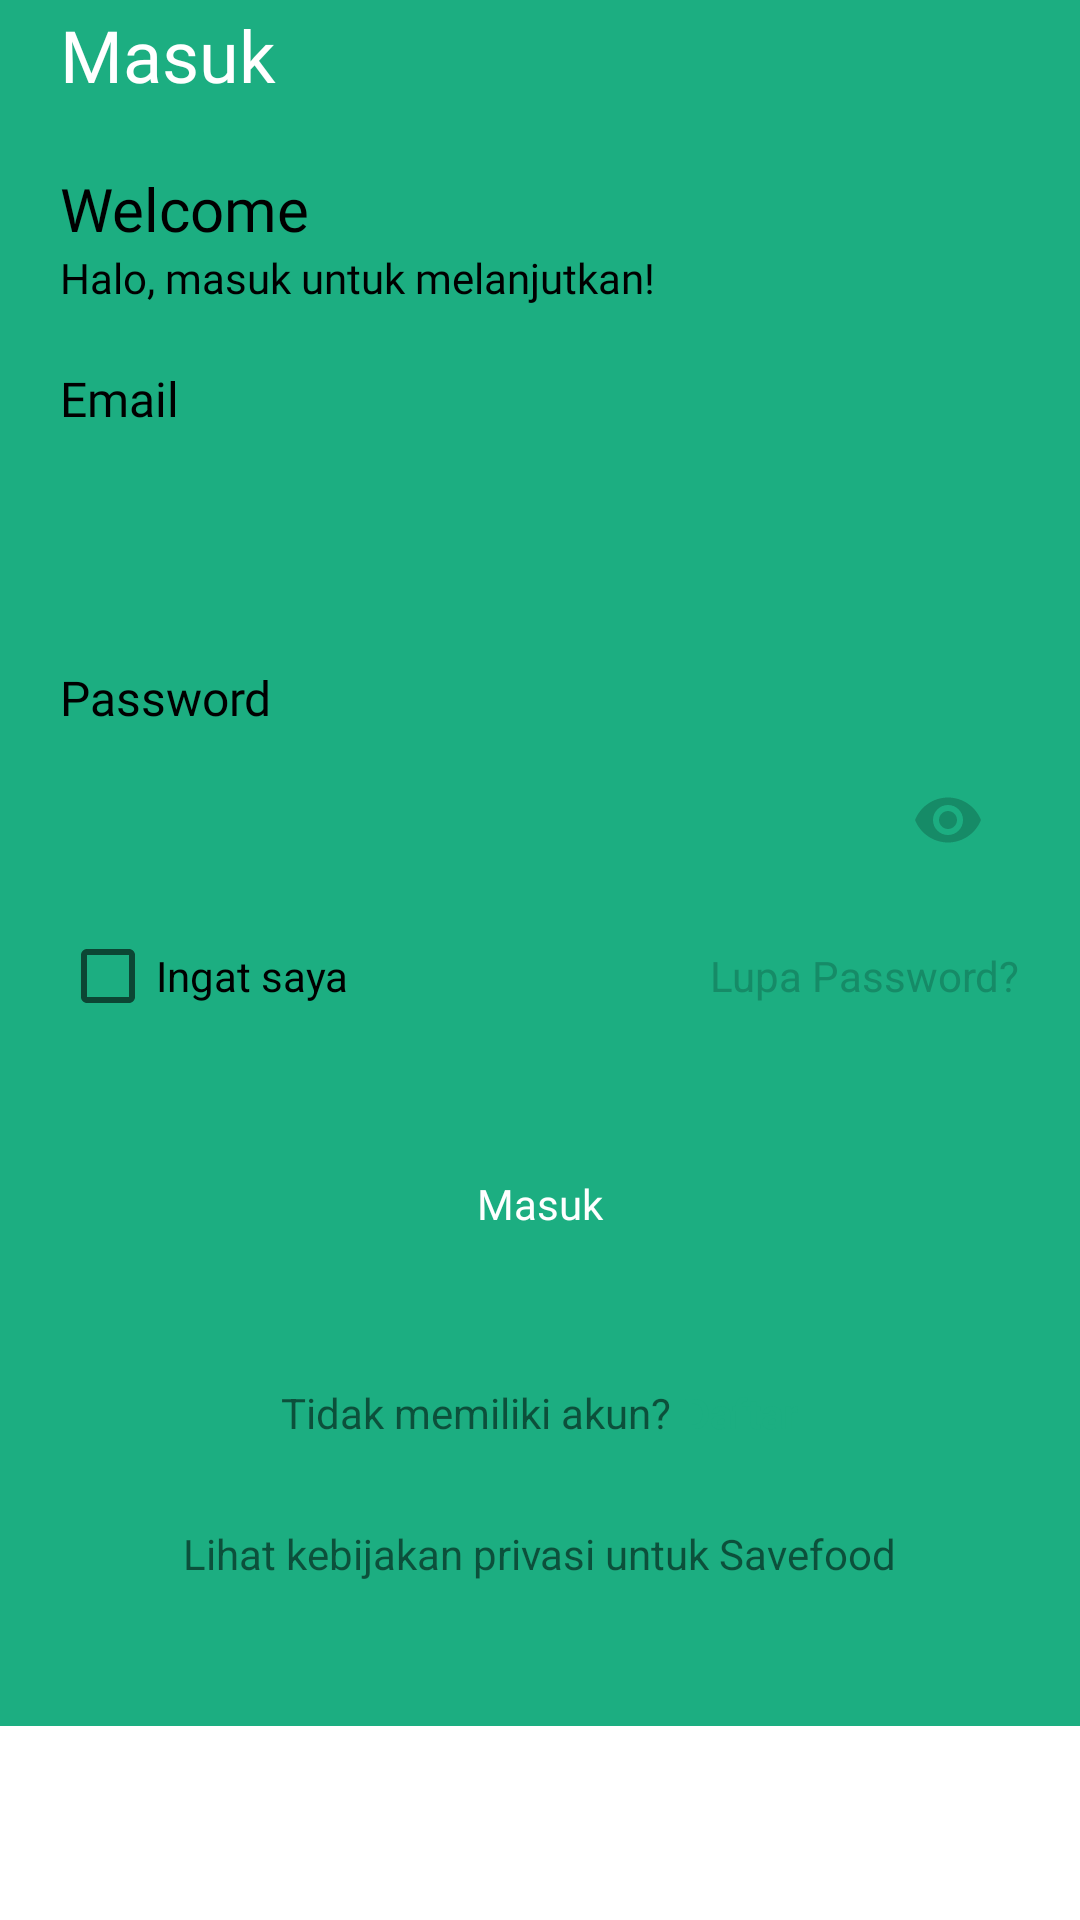

Here is an Android app screen rendered from its layout file. Give the layout XML and the strings, colors and styles it references.
<!-- AndroidManifest.xml: application theme Theme.SaveFood -->
<!-- res/layout/activity_login.xml -->
<?xml version="1.0" encoding="utf-8"?>
<androidx.constraintlayout.widget.ConstraintLayout xmlns:android="http://schemas.android.com/apk/res/android"
    xmlns:app="http://schemas.android.com/apk/res-auto"
    xmlns:tools="http://schemas.android.com/tools"
    android:layout_width="match_parent"
    android:layout_height="match_parent"
    tools:context=".ui.login.LoginActivity">

    <ScrollView
        android:layout_width="match_parent"
        android:layout_height="0dp"
        app:layout_constraintTop_toTopOf="parent"
        app:layout_constraintBottom_toBottomOf="parent"
        android:background="@color/white">

        <androidx.constraintlayout.widget.ConstraintLayout
            android:layout_width="match_parent"
            android:layout_height="match_parent"
            android:background="@color/colorPrimary">

            <ImageView
                android:layout_width="wrap_content"
                android:layout_height="wrap_content"
                android:src="@drawable/ellipse2"
                app:layout_constraintEnd_toEndOf="parent"
                android:layout_marginEnd="@dimen/large_150"
                app:layout_constraintTop_toTopOf="parent"/>

            <ImageView
                android:id="@+id/iv_ellipse3"
                android:layout_width="wrap_content"
                android:layout_height="wrap_content"
                android:src="@drawable/ellipse3"
                app:layout_constraintEnd_toEndOf="parent"
                app:layout_constraintTop_toTopOf="parent"
                android:layout_marginTop="@dimen/normal_100" />

            <TextView
                android:layout_width="wrap_content"
                android:layout_height="wrap_content"
                android:text="@string/login"
                android:fontFamily="@font/poppins_bold"
                android:textColor="@color/white"
                android:textSize="@dimen/h5"
                app:layout_constraintStart_toStartOf="parent"
                app:layout_constraintTop_toTopOf="parent"
                app:layout_constraintBottom_toTopOf="@id/container_login"
                android:layout_marginStart="@dimen/normal_125" />

            <LinearLayout
                android:id="@+id/container_login"
                android:layout_width="match_parent"
                android:layout_height="wrap_content"
                android:background="@drawable/bg_rounded_top_white"
                android:layout_marginTop="@dimen/normal_125"
                android:orientation="vertical"
                android:padding="@dimen/normal_125"
                app:layout_constraintTop_toBottomOf="@id/iv_ellipse3"
                app:layout_constraintBottom_toBottomOf="parent">

                <TextView
                    android:layout_width="wrap_content"
                    android:layout_height="wrap_content"
                    android:text="Welcome"
                    android:textColor="@color/black"
                    android:fontFamily="@font/poppins_bold"
                    android:textSize="@dimen/h6" />

                <TextView
                    android:layout_width="wrap_content"
                    android:layout_height="wrap_content"
                    android:text="@string/hello_there_sign_to_continue"
                    android:textColor="@color/black"
                    android:fontFamily="@font/poppins" />

                <TextView
                    android:layout_width="wrap_content"
                    android:layout_height="wrap_content"
                    android:text="@string/email"
                    android:textColor="@color/black"
                    android:textSize="@dimen/subtitle_1"
                    android:fontFamily="@font/poppins_medium"
                    android:layout_marginTop="@dimen/normal_125" />

                <com.google.android.material.textfield.TextInputLayout
                    android:layout_width="match_parent"
                    android:layout_height="@dimen/edit_text"
                    app:hintEnabled="false"
                    android:layout_marginTop="@dimen/small_25">

                    <EditText
                        android:id="@+id/et_email"
                        android:fontFamily="@font/poppins"
                        android:background="@drawable/bg_edit_text"
                        android:layout_width="match_parent"
                        android:layout_height="match_parent"
                        android:textColorHint="@color/text_color_hint"
                        android:paddingHorizontal="@dimen/normal_100" />

                </com.google.android.material.textfield.TextInputLayout>

                <TextView
                    android:layout_width="wrap_content"
                    android:layout_height="wrap_content"
                    android:text="@string/password"
                    android:textColor="@color/black"
                    android:textSize="@dimen/subtitle_1"
                    android:fontFamily="@font/poppins_medium"
                    android:layout_marginTop="@dimen/normal_125" />

                <com.google.android.material.textfield.TextInputLayout
                    android:layout_width="match_parent"
                    android:layout_height="@dimen/edit_text"
                    app:hintEnabled="false"
                    app:endIconMode="password_toggle"
                    app:endIconTint="@color/colorPrimaryDark"
                    android:layout_marginTop="@dimen/small_25">

                    <EditText
                        android:id="@+id/et_password"
                        android:fontFamily="@font/poppins"
                        android:background="@drawable/bg_edit_text"
                        android:layout_width="match_parent"
                        android:layout_height="match_parent"
                        android:textColorHint="@color/text_color_hint"
                        android:paddingHorizontal="@dimen/normal_100"
                        android:inputType="textPassword"/>

                </com.google.android.material.textfield.TextInputLayout>

                <LinearLayout
                    android:layout_width="match_parent"
                    android:layout_height="match_parent"
                    android:orientation="horizontal"
                    android:layout_marginTop="@dimen/small_100">

                    <CheckBox
                        android:layout_width="wrap_content"
                        android:layout_height="wrap_content"
                        android:text="@string/remember_me"
                        android:layout_weight="1"
                        android:drawable="@drawable/bg_edit_text"/>

                    <TextView
                        android:id="@+id/tv_forgot_password"
                        android:layout_width="wrap_content"
                        android:layout_height="wrap_content"
                        android:text="@string/forgot_password"
                        android:textSize="@dimen/body_2"
                        android:textColor="@color/colorPrimaryDark"/>

                </LinearLayout>

                <Button
                    android:id="@+id/btn_next_login"
                    android:layout_width="match_parent"
                    android:layout_height="@dimen/button_primary"
                    android:text="@string/login"
                    android:textColor="@color/white"
                    android:fontFamily="@font/poppins_bold"
                    android:textAllCaps="false"
                    android:background="@drawable/bg_btn_color_primary"
                    android:layout_marginTop="@dimen/normal_200" />

                <LinearLayout
                    android:id="@+id/et_dont_account"
                    android:layout_width="wrap_content"
                    android:layout_height="wrap_content"
                    android:layout_gravity="center_horizontal"
                    android:layout_marginTop="@dimen/normal_200">
                    <TextView
                        android:layout_width="wrap_content"
                        android:layout_height="wrap_content"
                        android:text="@string/don_t_have_an_account"
                        android:layout_marginEnd="@dimen/small_50"/>
                    <TextView
                        android:layout_width="wrap_content"
                        android:layout_height="wrap_content"
                        android:text="@string/register"
                        android:textColor="@color/colorPrimary"
                        android:textStyle="bold"/>
                </LinearLayout>

                <TextView
                    android:id="@+id/tv_url_privacy_policy"
                    android:layout_width="wrap_content"
                    android:layout_height="wrap_content"
                    android:text="@string/lihat_kebijakan_privasi_untuk_savefood"
                    android:layout_gravity="center_horizontal"
                    android:layout_marginTop="@dimen/normal_175"
                    android:layout_marginBottom="@dimen/normal_175"/>

            </LinearLayout>

        </androidx.constraintlayout.widget.ConstraintLayout>

    </ScrollView>

</androidx.constraintlayout.widget.ConstraintLayout>
<!-- resources referenced by this layout -->
<resources>
  <color name="black">#FF000000</color>
  <color name="colorPrimary">#1CAE81</color>
  <color name="colorPrimaryDark">#168B67</color>
  <color name="text_color_hint">#4D000000</color>
  <color name="white">#FFFFFFFF</color>
  <dimen name="body_2">14sp</dimen>
  <dimen name="button_primary">56dp</dimen>
  <dimen name="edit_text">56dp</dimen>
  <dimen name="h5">24sp</dimen>
  <dimen name="h6">20sp</dimen>
  <dimen name="large_150">48dp</dimen>
  <dimen name="normal_100">16dp</dimen>
  <dimen name="normal_125">20dp</dimen>
  <dimen name="normal_175">28dp</dimen>
  <dimen name="normal_200">32dp</dimen>
  <dimen name="small_100">8dp</dimen>
  <dimen name="small_25">2dp</dimen>
  <dimen name="small_50">4dp</dimen>
  <dimen name="subtitle_1">16sp</dimen>
  <string name="don_t_have_an_account">Tidak memiliki akun?</string>
  <string name="email">Email</string>
  <string name="forgot_password">Lupa Password?</string>
  <string name="hello_there_sign_to_continue">Halo, masuk untuk melanjutkan!</string>
  <string name="lihat_kebijakan_privasi_untuk_savefood">Lihat kebijakan privasi untuk Savefood</string>
  <string name="login">Masuk</string>
  <string name="password">Password</string>
  <string name="register">Daftar</string>
  <string name="remember_me">Ingat saya</string>
  <style name="Theme.SaveFood" parent="Base.Theme.SaveFood" />
  <style name="Base.Theme.SaveFood" parent="Theme.AppCompat.Light.NoActionBar">
          <item name="colorPrimary">@color/colorPrimary</item>
          <item name="colorPrimaryVariant">@color/colorPrimaryDark</item>
          <item name="colorOnPrimary">@color/white</item>
  
          
          <item name="android:windowLightStatusBar">false</item>
          <item name="android:statusBarColor" tools:targetApi="l">@color/colorPrimary</item>
          
      </style>
</resources>
